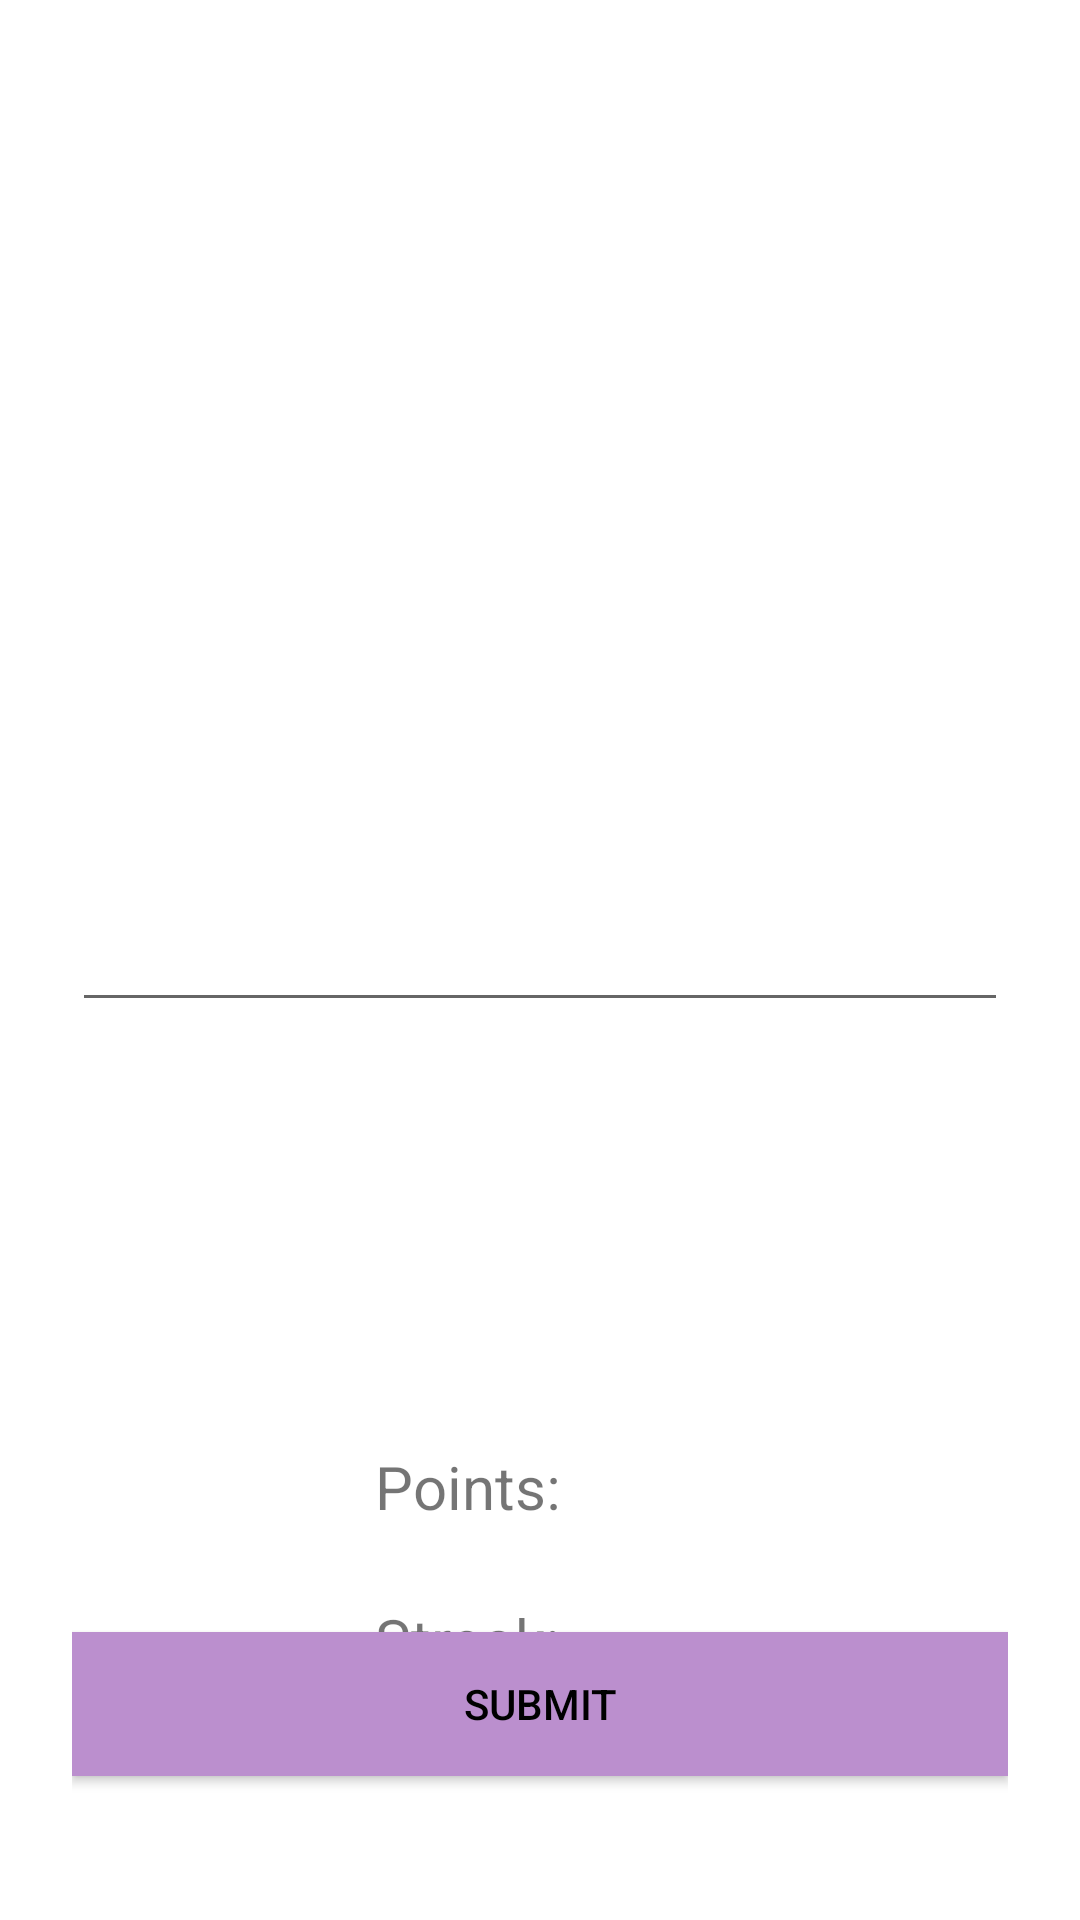

Produce the Android XML layout that renders to this screen, including the resource entries it uses.
<!-- AndroidManifest.xml: application theme Theme.KarlMarx -->
<!-- res/layout/activity_q.xml -->
<?xml version="1.0" encoding="utf-8"?>
<RelativeLayout xmlns:android="http://schemas.android.com/apk/res/android"
    xmlns:app="http://schemas.android.com/apk/res-auto"
    xmlns:tools="http://schemas.android.com/tools"
    android:layout_width="match_parent"
    android:layout_height="match_parent"
    android:background="@android:color/white"
    android:padding="24dp"
    tools:context=".QActivity">

    <TextView
        android:layout_width="wrap_content"
        android:layout_height="wrap_content"
        android:id="@+id/question_1"
        android:layout_centerHorizontal="true"
        android:textSize="20sp"/>

    <TextView
        android:id="@+id/question_3"
        android:layout_width="91dp"
        android:layout_height="60dp"
        android:layout_alignParentStart="true"
        android:layout_alignParentTop="true"
        android:layout_marginStart="101dp"
        android:layout_marginTop="458dp"
        android:text="Points:"
        android:textSize="20sp" />

    <TextView
        android:id="@+id/question_4"
        android:layout_width="123dp"
        android:layout_height="116dp"
        android:layout_alignParentStart="true"
        android:layout_alignParentTop="true"
        android:layout_marginStart="101dp"
        android:layout_marginTop="509dp"
        android:text="Streak:"
        android:textSize="20sp" />

    <TextView
        android:layout_width="match_parent"
        android:layout_height="wrap_content"
        android:layout_above="@+id/input_Text"
        android:layout_marginStart="20dp"
        android:layout_marginTop="20dp"
        android:layout_marginEnd="20dp"
        android:layout_marginBottom="200dp"
        android:id="@+id/question_area"
        android:textAlignment="center"
        android:textColor="@color/black"
        android:textSize="15sp" />

    <Button
        android:layout_width="match_parent"
        android:layout_height="wrap_content"
        android:id="@+id/submit_btn"
        android:text="Submit"
        android:layout_alignParentBottom="true"
        android:textColor="@color/black"
        android:background="@color/color8"
        android:layout_marginBottom="24dp"/>

    <EditText
        android:id="@+id/input_Text"
        android:layout_width="363dp"
        android:layout_height="wrap_content"
        android:layout_centerInParent="true"
        android:ems="10"
        android:inputType="textPersonName" />

</RelativeLayout>
<!-- resources referenced by this layout -->
<resources>
  <color name="black">#FF000000</color>
  <color name="color8">#BB8FCE</color>
  <style name="Theme.KarlMarx" parent="Theme.MaterialComponents.DayNight.DarkActionBar">
          
          <item name="colorPrimary">@color/purple_500</item>
          <item name="colorPrimaryVariant">@color/purple_700</item>
          <item name="colorOnPrimary">@color/white</item>
          
          <item name="colorSecondary">@color/teal_200</item>
          <item name="colorSecondaryVariant">@color/teal_700</item>
          <item name="colorOnSecondary">@color/black</item>
          
          <item name="android:statusBarColor">?attr/colorPrimaryVariant</item>
          
      </style>
  <color name="purple_500">#FF6200EE</color>
  <color name="purple_700">#FF3700B3</color>
  <color name="white">#FFFFFFFF</color>
  <color name="teal_200">#FF03DAC5</color>
  <color name="teal_700">#FF018786</color>
</resources>
